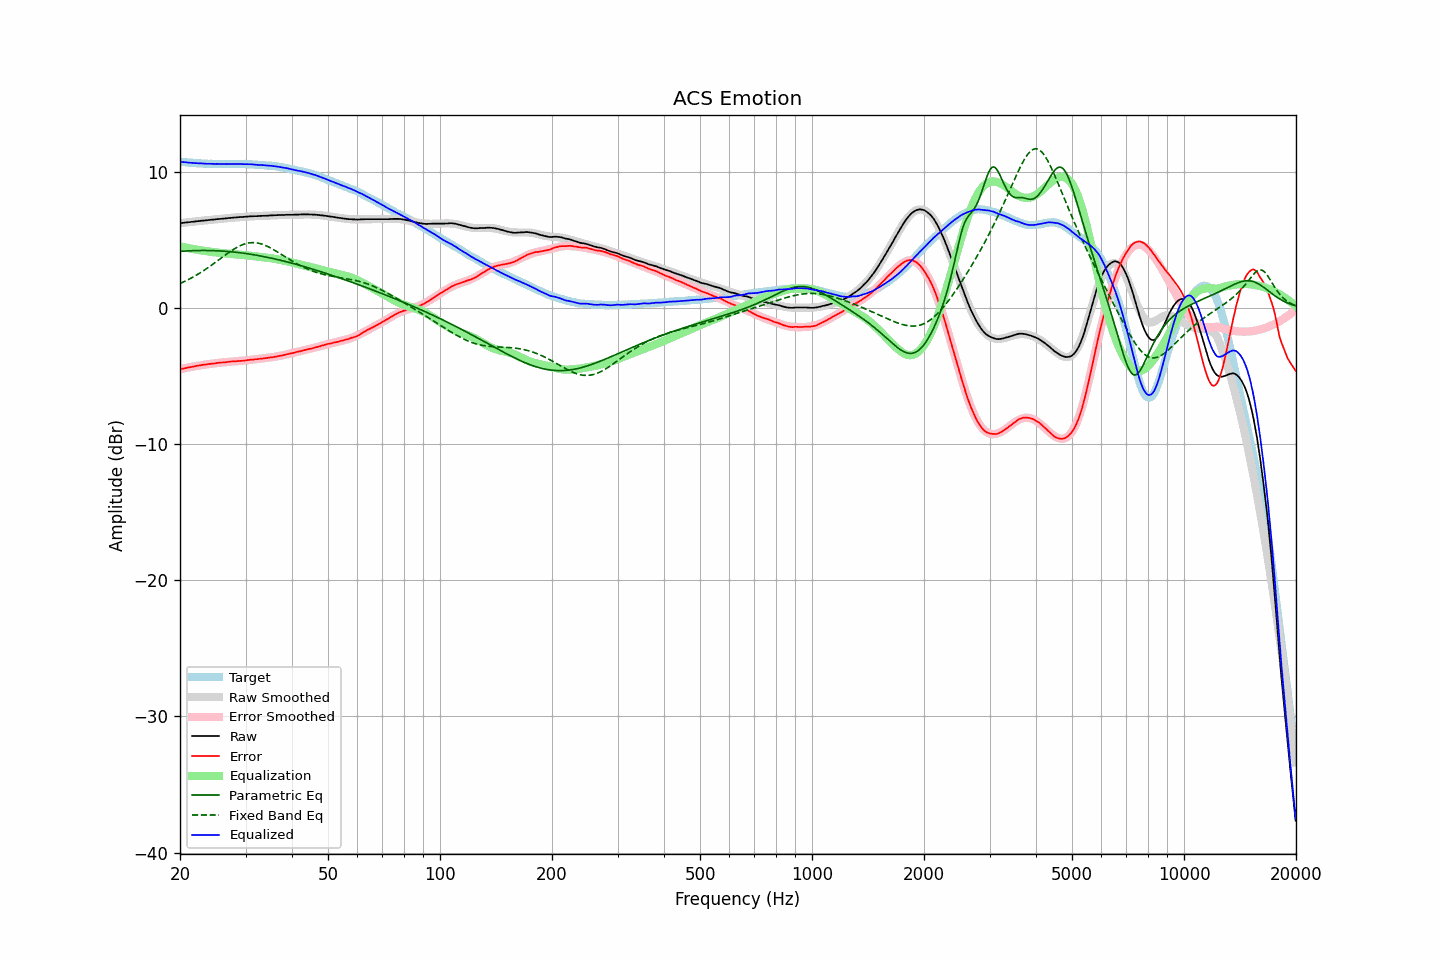

The data file committed next to this chart (first rows):
frequency, raw, error, smoothed, error_smoothed, equalization, parametric_eq, fixed_band_eq, equalized_raw, equalized_smoothed, target
20.00, 6.22, -4.51, 6.22, -4.51, 4.51, 4.14, 1.78, 10.73, 10.73, 10.73
20.20, 6.23, -4.49, 6.23, -4.49, 4.49, 4.15, 1.83, 10.72, 10.72, 10.72
20.40, 6.24, -4.47, 6.24, -4.46, 4.46, 4.16, 1.89, 10.70, 10.70, 10.71
20.61, 6.26, -4.44, 6.26, -4.43, 4.43, 4.17, 1.94, 10.69, 10.69, 10.69
20.81, 6.27, -4.40, 6.27, -4.41, 4.41, 4.17, 2.00, 10.68, 10.68, 10.67
21.02, 6.28, -4.38, 6.28, -4.39, 4.39, 4.18, 2.06, 10.67, 10.67, 10.66
21.23, 6.29, -4.36, 6.30, -4.36, 4.36, 4.19, 2.12, 10.65, 10.66, 10.65
21.44, 6.31, -4.35, 6.31, -4.34, 4.34, 4.19, 2.19, 10.65, 10.65, 10.66
21.66, 6.32, -4.32, 6.32, -4.32, 4.32, 4.20, 2.25, 10.64, 10.64, 10.64
21.87, 6.33, -4.31, 6.33, -4.30, 4.30, 4.20, 2.32, 10.63, 10.63, 10.64
22.09, 6.35, -4.27, 6.35, -4.28, 4.28, 4.20, 2.38, 10.63, 10.62, 10.62
22.31, 6.36, -4.26, 6.36, -4.26, 4.26, 4.21, 2.45, 10.62, 10.61, 10.62
22.54, 6.37, -4.24, 6.37, -4.24, 4.24, 4.21, 2.53, 10.61, 10.61, 10.61
22.76, 6.39, -4.21, 6.38, -4.22, 4.22, 4.21, 2.60, 10.61, 10.60, 10.60
22.99, 6.40, -4.19, 6.40, -4.20, 4.20, 4.21, 2.68, 10.60, 10.60, 10.59
23.22, 6.41, -4.17, 6.41, -4.18, 4.18, 4.21, 2.75, 10.59, 10.59, 10.58
23.45, 6.42, -4.17, 6.42, -4.16, 4.16, 4.21, 2.83, 10.58, 10.59, 10.59
23.69, 6.43, -4.15, 6.44, -4.15, 4.15, 4.21, 2.91, 10.58, 10.58, 10.58
23.92, 6.45, -4.12, 6.45, -4.13, 4.13, 4.21, 2.99, 10.58, 10.58, 10.57
24.16, 6.46, -4.12, 6.46, -4.11, 4.11, 4.20, 3.08, 10.57, 10.57, 10.58
24.40, 6.47, -4.11, 6.47, -4.10, 4.10, 4.20, 3.16, 10.57, 10.57, 10.58
24.65, 6.48, -4.09, 6.48, -4.09, 4.09, 4.20, 3.25, 10.57, 10.57, 10.57
24.89, 6.49, -4.08, 6.49, -4.07, 4.07, 4.19, 3.34, 10.56, 10.57, 10.57
25.14, 6.51, -4.05, 6.51, -4.06, 4.06, 4.19, 3.42, 10.57, 10.56, 10.56
25.39, 6.52, -4.04, 6.52, -4.04, 4.04, 4.18, 3.51, 10.56, 10.56, 10.56
25.65, 6.53, -4.03, 6.53, -4.03, 4.03, 4.18, 3.60, 10.56, 10.56, 10.56
25.91, 6.54, -4.01, 6.54, -4.02, 4.02, 4.17, 3.69, 10.56, 10.56, 10.55
26.16, 6.55, -4.01, 6.55, -4.01, 4.01, 4.16, 3.77, 10.56, 10.56, 10.56
26.43, 6.56, -4.00, 6.56, -3.99, 3.99, 4.15, 3.86, 10.55, 10.56, 10.56
26.69, 6.57, -3.99, 6.58, -3.98, 3.98, 4.14, 3.95, 10.55, 10.56, 10.56
26.96, 6.59, -3.97, 6.59, -3.97, 3.97, 4.13, 4.03, 10.56, 10.56, 10.56
27.23, 6.60, -3.95, 6.60, -3.96, 3.96, 4.12, 4.11, 10.56, 10.56, 10.55
27.50, 6.61, -3.94, 6.61, -3.95, 3.95, 4.11, 4.19, 10.56, 10.56, 10.55
27.77, 6.62, -3.94, 6.62, -3.94, 3.94, 4.10, 4.27, 10.56, 10.56, 10.56
28.05, 6.63, -3.93, 6.63, -3.93, 3.93, 4.09, 4.34, 10.56, 10.56, 10.56
28.33, 6.64, -3.92, 6.64, -3.92, 3.92, 4.08, 4.41, 10.56, 10.56, 10.56
28.62, 6.65, -3.91, 6.65, -3.91, 3.91, 4.06, 4.48, 10.56, 10.56, 10.56
28.90, 6.66, -3.91, 6.66, -3.90, 3.90, 4.05, 4.54, 10.56, 10.56, 10.57
29.19, 6.67, -3.89, 6.67, -3.89, 3.89, 4.03, 4.59, 10.56, 10.56, 10.56
29.48, 6.67, -3.89, 6.68, -3.88, 3.88, 4.02, 4.64, 10.55, 10.56, 10.56
29.78, 6.68, -3.88, 6.68, -3.87, 3.87, 4.00, 4.68, 10.55, 10.55, 10.56
30.08, 6.69, -3.86, 6.69, -3.86, 3.86, 3.99, 4.72, 10.55, 10.55, 10.55
30.38, 6.70, -3.84, 6.70, -3.85, 3.85, 3.97, 4.74, 10.55, 10.55, 10.54
30.68, 6.71, -3.83, 6.71, -3.83, 3.83, 3.95, 4.77, 10.54, 10.54, 10.54
30.99, 6.72, -3.81, 6.71, -3.82, 3.82, 3.93, 4.78, 10.54, 10.53, 10.53
31.30, 6.72, -3.81, 6.72, -3.81, 3.81, 3.91, 4.79, 10.53, 10.53, 10.53
31.61, 6.73, -3.80, 6.72, -3.79, 3.79, 3.89, 4.79, 10.52, 10.52, 10.53
31.93, 6.73, -3.77, 6.73, -3.78, 3.78, 3.87, 4.78, 10.51, 10.51, 10.50
32.24, 6.73, -3.78, 6.74, -3.77, 3.77, 3.85, 4.76, 10.50, 10.50, 10.51
32.57, 6.74, -3.75, 6.74, -3.75, 3.75, 3.83, 4.74, 10.49, 10.50, 10.49
32.89, 6.75, -3.74, 6.75, -3.74, 3.74, 3.81, 4.71, 10.49, 10.49, 10.49
33.22, 6.75, -3.73, 6.75, -3.73, 3.73, 3.79, 4.67, 10.48, 10.48, 10.48
33.55, 6.76, -3.72, 6.76, -3.71, 3.71, 3.76, 4.63, 10.47, 10.47, 10.48
33.89, 6.76, -3.70, 6.76, -3.70, 3.70, 3.74, 4.59, 10.46, 10.46, 10.46
34.23, 6.76, -3.68, 6.77, -3.69, 3.69, 3.72, 4.53, 10.45, 10.45, 10.44
34.57, 6.77, -3.67, 6.77, -3.67, 3.67, 3.69, 4.48, 10.44, 10.44, 10.44
34.92, 6.78, -3.64, 6.78, -3.65, 3.65, 3.67, 4.42, 10.43, 10.43, 10.42
35.27, 6.79, -3.65, 6.78, -3.64, 3.64, 3.64, 4.35, 10.43, 10.42, 10.44
35.62, 6.79, -3.62, 6.79, -3.62, 3.62, 3.62, 4.28, 10.41, 10.41, 10.41
35.97, 6.80, -3.60, 6.80, -3.60, 3.60, 3.59, 4.21, 10.40, 10.39, 10.40
... 635 more rows
